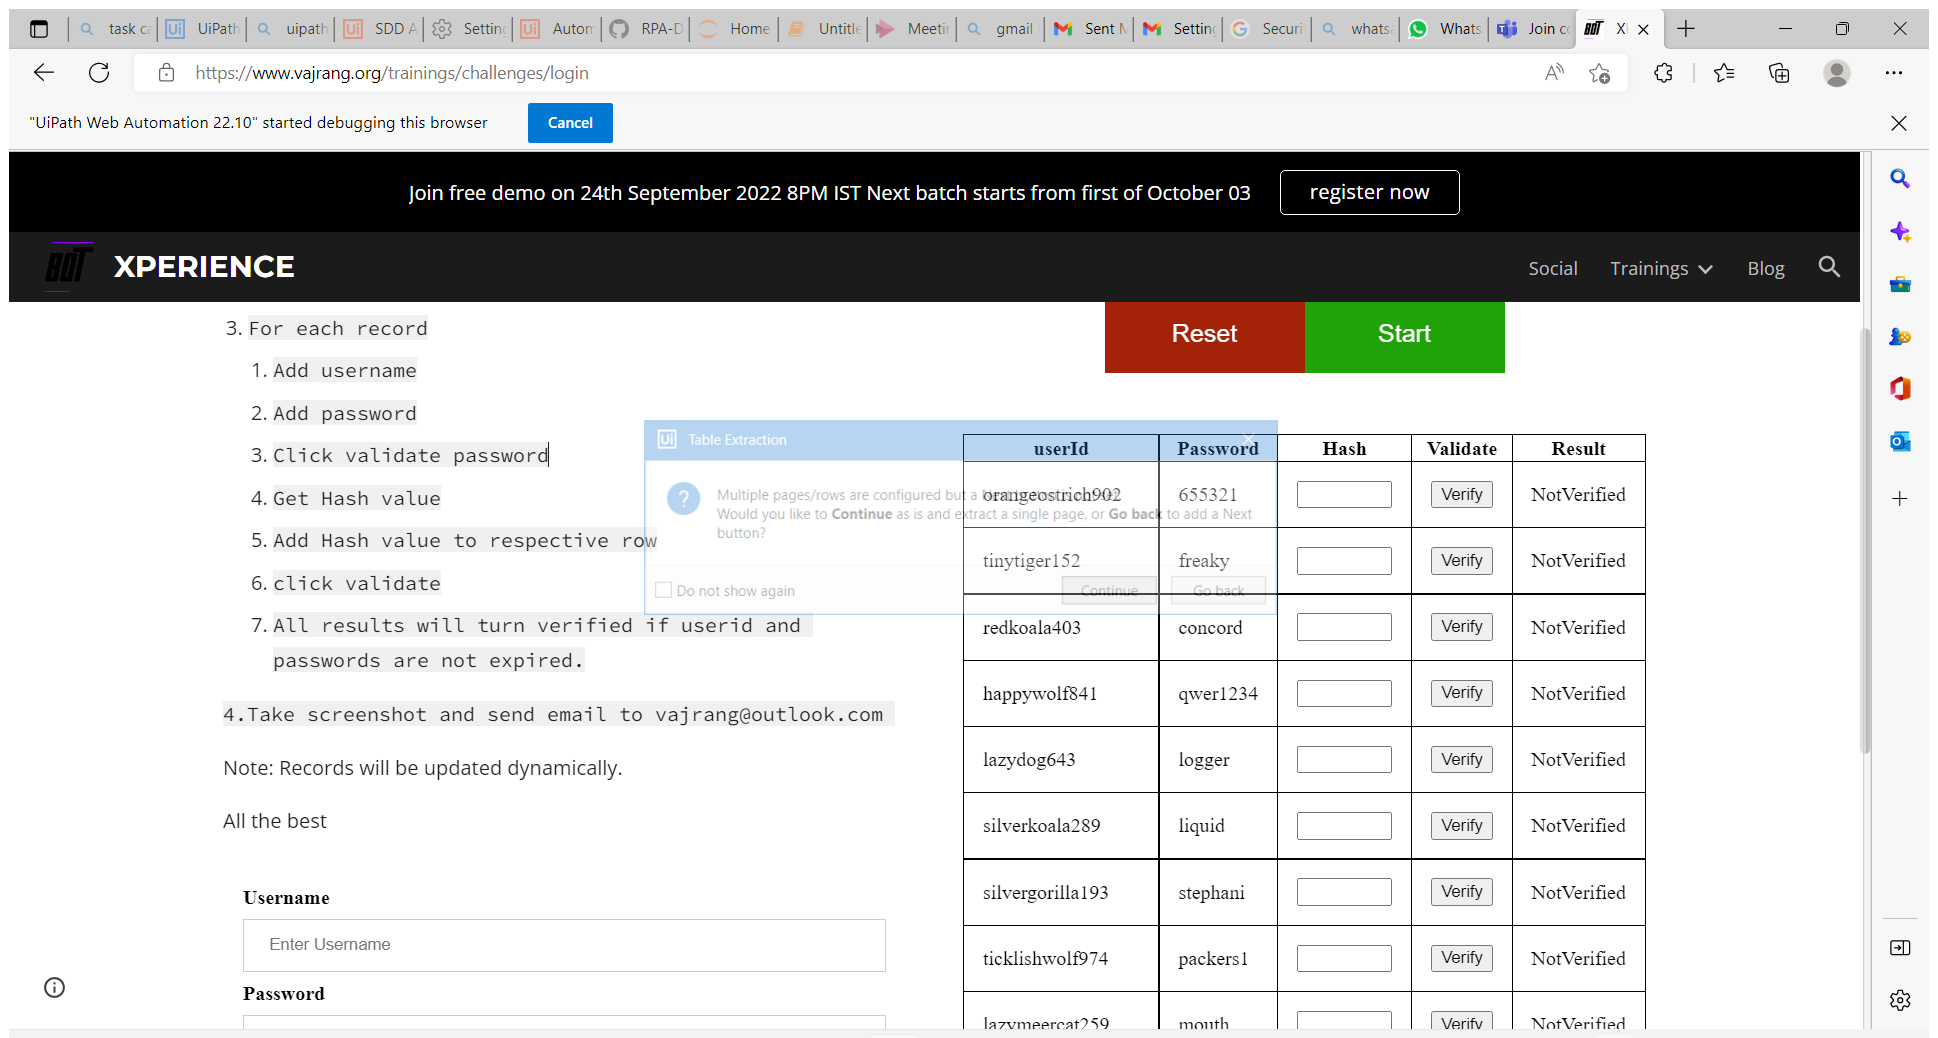
Task: Robotic Enterprise Framework
Workflow: Dispatcher

Step 1: Use BOTX Browser in window 'XPERIENCE - Login' (msedge.exe)

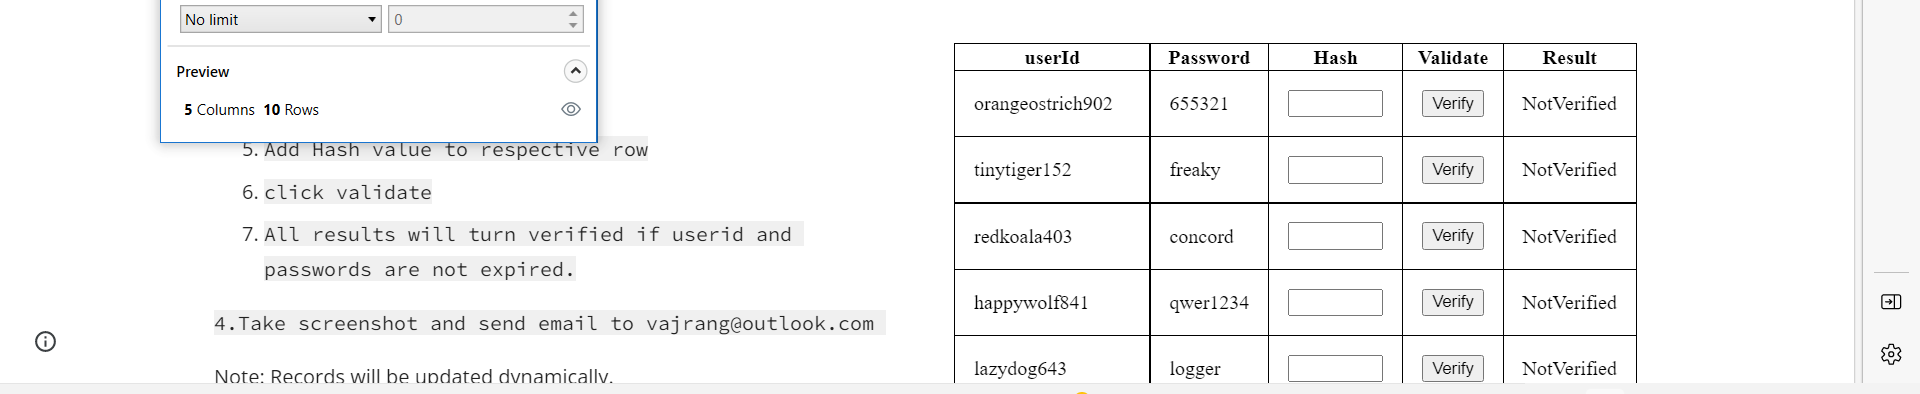
Step 2: get-text